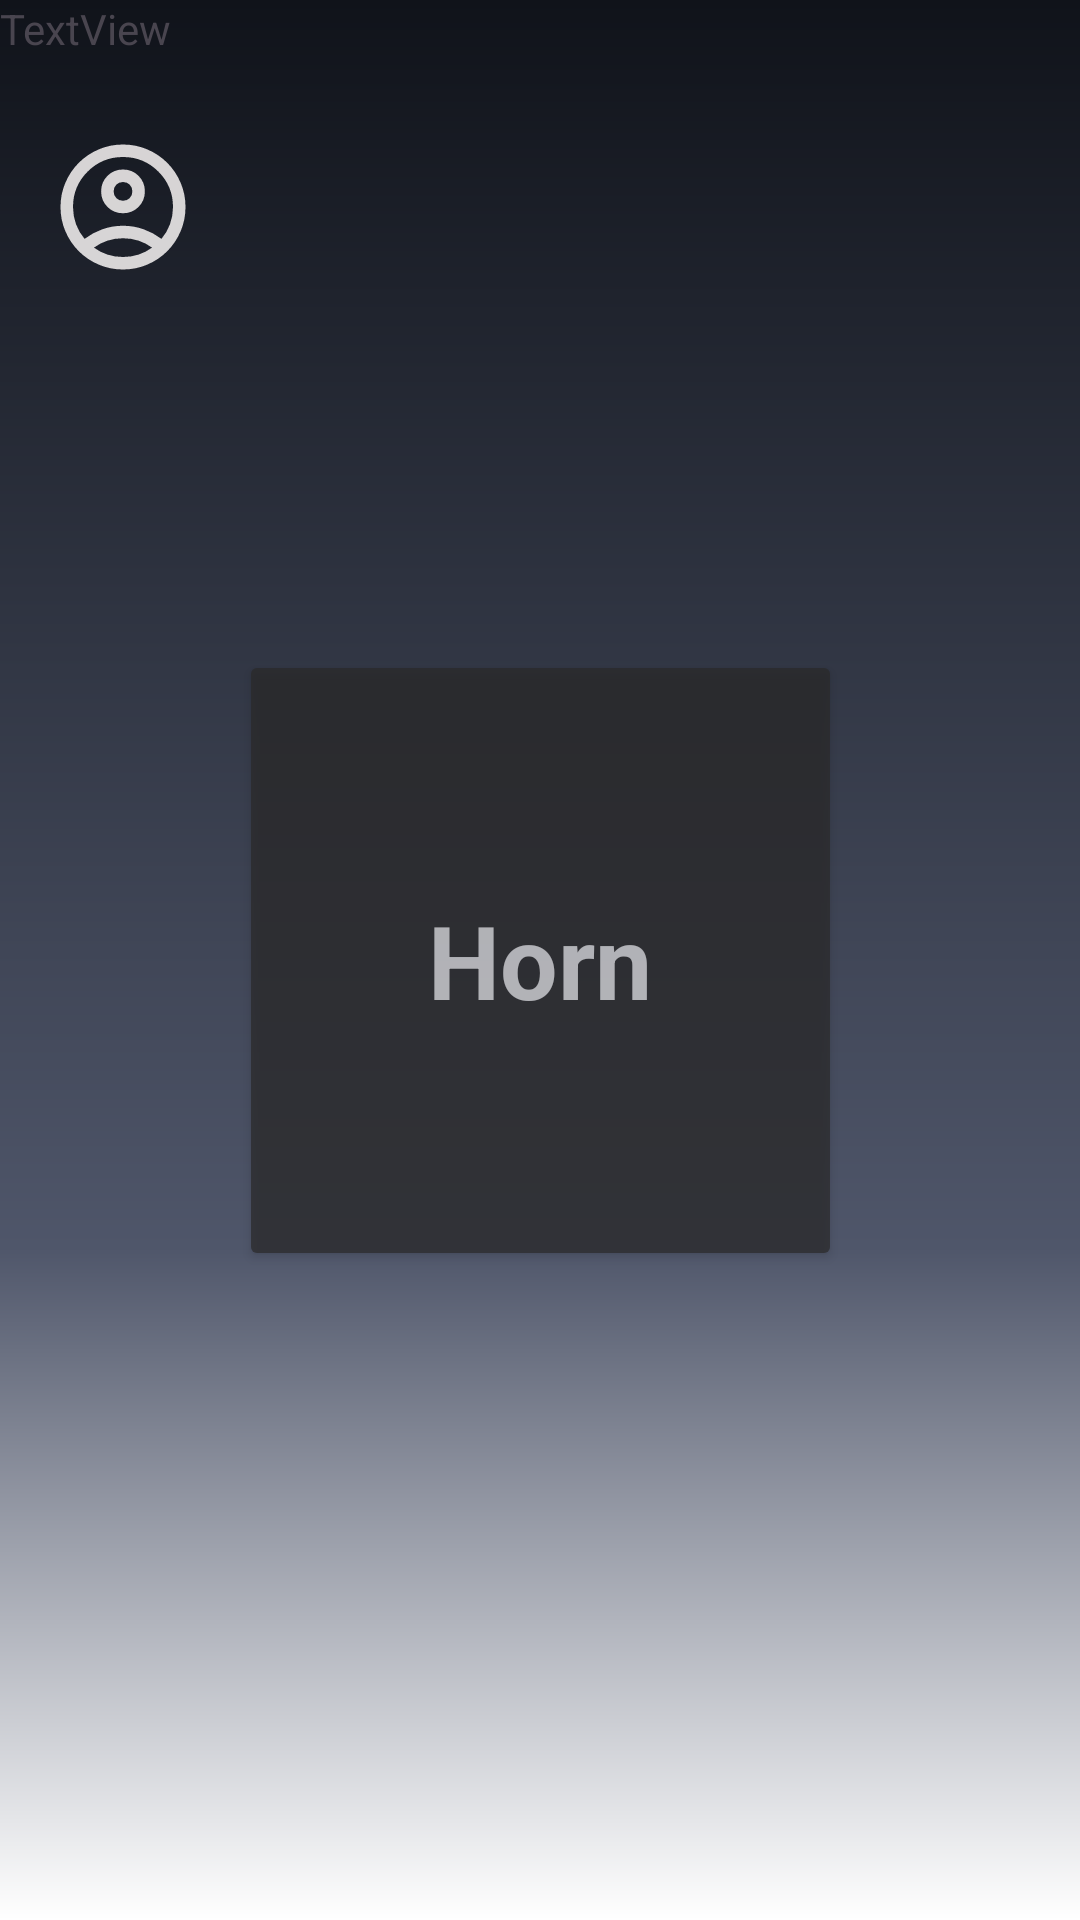

Layout XML and referenced resources for this Android screen:
<!-- AndroidManifest.xml: application theme Theme.Horn_sample -->
<!-- res/layout/activity_home.xml -->
<?xml version="1.0" encoding="utf-8"?>
<androidx.constraintlayout.widget.ConstraintLayout xmlns:android="http://schemas.android.com/apk/res/android"
    xmlns:app="http://schemas.android.com/apk/res-auto"
    xmlns:tools="http://schemas.android.com/tools"
    android:id="@+id/main"
    android:layout_width="match_parent"
    android:layout_height="match_parent"
    android:background="@drawable/bg_style"
    tools:context=".Home">

    <LinearLayout
        android:id="@+id/linearLayout"
        android:layout_width="match_parent"
        android:layout_marginVertical="34dp"
        android:layout_height="70dp"
        android:orientation="horizontal"
        app:layout_constraintEnd_toEndOf="parent"
        app:layout_constraintStart_toStartOf="parent"
        app:layout_constraintTop_toTopOf="parent">

    </LinearLayout>

    <Button
        android:id="@+id/horn_btn"
        android:layout_width="201dp"
        android:layout_height="207dp"
        android:alpha="0.7"
        android:backgroundTint="#2A2929"
        android:elevation="20dp"
        android:text="Horn"
        android:textAppearance="@style/TextAppearance.AppCompat.Large"
        android:textColor="#E7E6E6"
        android:textSize="34sp"
        android:textStyle="bold"
        app:layout_constraintBottom_toBottomOf="parent"
        app:layout_constraintEnd_toEndOf="parent"
        app:layout_constraintStart_toStartOf="parent"
        app:layout_constraintTop_toTopOf="parent"
        app:rippleColor="#59E4E1E1" />

    <ImageView
        android:id="@+id/profile"
        android:layout_width="50dp"
        android:layout_height="50dp"
        android:layout_marginStart="16dp"
        android:layout_marginTop="8dp"
        android:layout_marginBottom="8dp"
        android:layout_weight="1"
        android:src="@drawable/face"
        app:layout_constraintBottom_toBottomOf="@+id/linearLayout"
        app:layout_constraintStart_toStartOf="@+id/linearLayout"
        app:layout_constraintTop_toTopOf="@+id/linearLayout" />
    <TextView
        android:id="@+id/textView2"
        android:layout_width="100dp"
        android:layout_height="30dp"
        android:layout_weight="1"
        android:text="TextView"
        tools:layout_editor_absoluteX="16dp"
        tools:layout_editor_absoluteY="142dp"
        />

    <ImageView
        android:id="@+id/imageView4"
        android:layout_width="40dp"
        android:layout_height="40dp"
        android:layout_marginTop="8dp"
        android:layout_marginEnd="16dp"
        android:layout_marginBottom="8dp"
        android:layout_weight="1"
        android:src="@drawable/notification"
        app:layout_constraintBottom_toBottomOf="@+id/linearLayout"
        app:layout_constraintEnd_toEndOf="@+id/linearLayout"
        app:layout_constraintTop_toTopOf="@+id/linearLayout"/>

</androidx.constraintlayout.widget.ConstraintLayout>
<!-- resources referenced by this layout -->
<resources>
  <!-- drawable bg_style (drawable) -->
  <?xml version="1.0" encoding="utf-8"?>
  <shape xmlns:android="http://schemas.android.com/apk/res/android">
  
      <gradient
          android:type="linear"
          android:angle="270"
          android:startColor="#10131A"
          android:centerColor="#4F566A"
          android:centerX="0.65"
          android:endColor="#FFFFFF"/>
  
  </shape>
  <!-- drawable face (drawable) -->
  <vector xmlns:android="http://schemas.android.com/apk/res/android" android:alpha="0.9" android:height="24dp" android:tint="#ECE9E9" android:viewportHeight="960" android:viewportWidth="960" android:width="24dp">
        
      <path android:fillColor="@android:color/white" android:pathData="M234,684Q285,645 348,622.5Q411,600 480,600Q549,600 612,622.5Q675,645 726,684Q761,643 780.5,591Q800,539 800,480Q800,347 706.5,253.5Q613,160 480,160Q347,160 253.5,253.5Q160,347 160,480Q160,539 179.5,591Q199,643 234,684ZM380.5,479.5Q340,439 340,380Q340,321 380.5,280.5Q421,240 480,240Q539,240 579.5,280.5Q620,321 620,380Q620,439 579.5,479.5Q539,520 480,520Q421,520 380.5,479.5ZM480,880Q397,880 324,848.5Q251,817 197,763Q143,709 111.5,636Q80,563 80,480Q80,397 111.5,324Q143,251 197,197Q251,143 324,111.5Q397,80 480,80Q563,80 636,111.5Q709,143 763,197Q817,251 848.5,324Q880,397 880,480Q880,563 848.5,636Q817,709 763,763Q709,817 636,848.5Q563,880 480,880ZM580,784.5Q627,769 666,740Q627,711 580,695.5Q533,680 480,680Q427,680 380,695.5Q333,711 294,740Q333,769 380,784.5Q427,800 480,800Q533,800 580,784.5ZM523,423Q540,406 540,380Q540,354 523,337Q506,320 480,320Q454,320 437,337Q420,354 420,380Q420,406 437,423Q454,440 480,440Q506,440 523,423ZM480,380Q480,380 480,380Q480,380 480,380Q480,380 480,380Q480,380 480,380Q480,380 480,380Q480,380 480,380Q480,380 480,380Q480,380 480,380ZM480,740Q480,740 480,740Q480,740 480,740Q480,740 480,740Q480,740 480,740Q480,740 480,740Q480,740 480,740Q480,740 480,740Q480,740 480,740Z"/>
      
  </vector>
  <style name="Theme.Horn_sample" parent="Base.Theme.Horn_sample" />
  <style name="Base.Theme.Horn_sample" parent="Theme.Material3.DayNight.NoActionBar">
          
          
      </style>
</resources>
